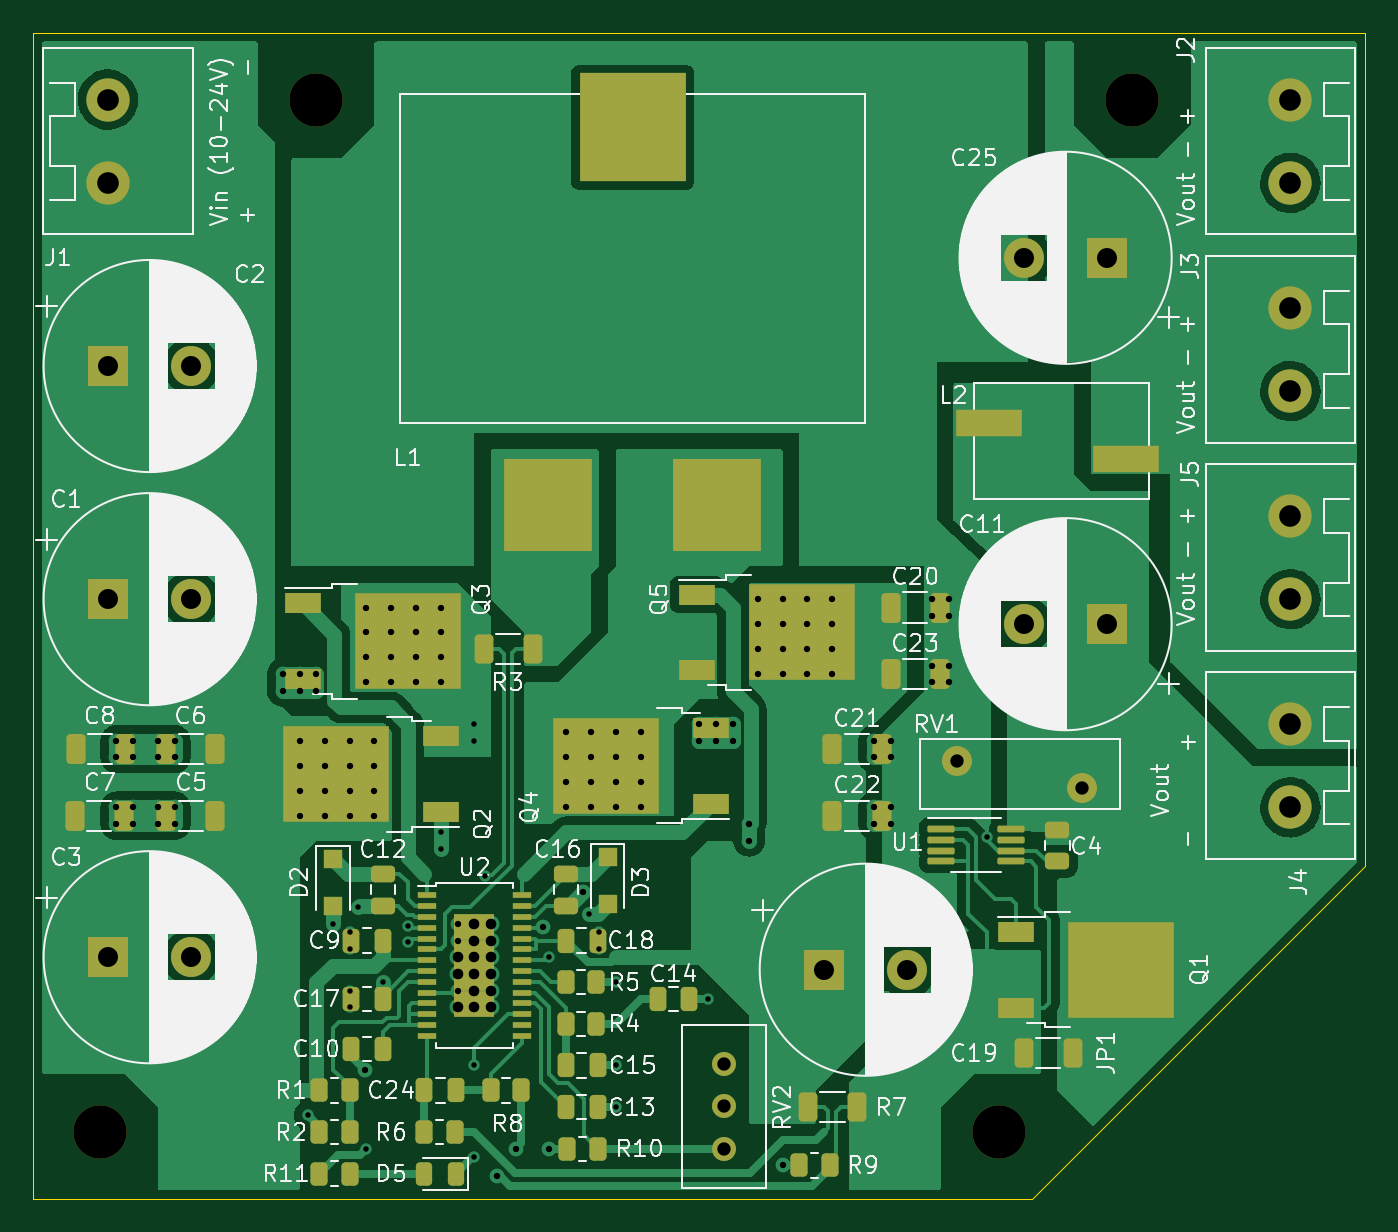
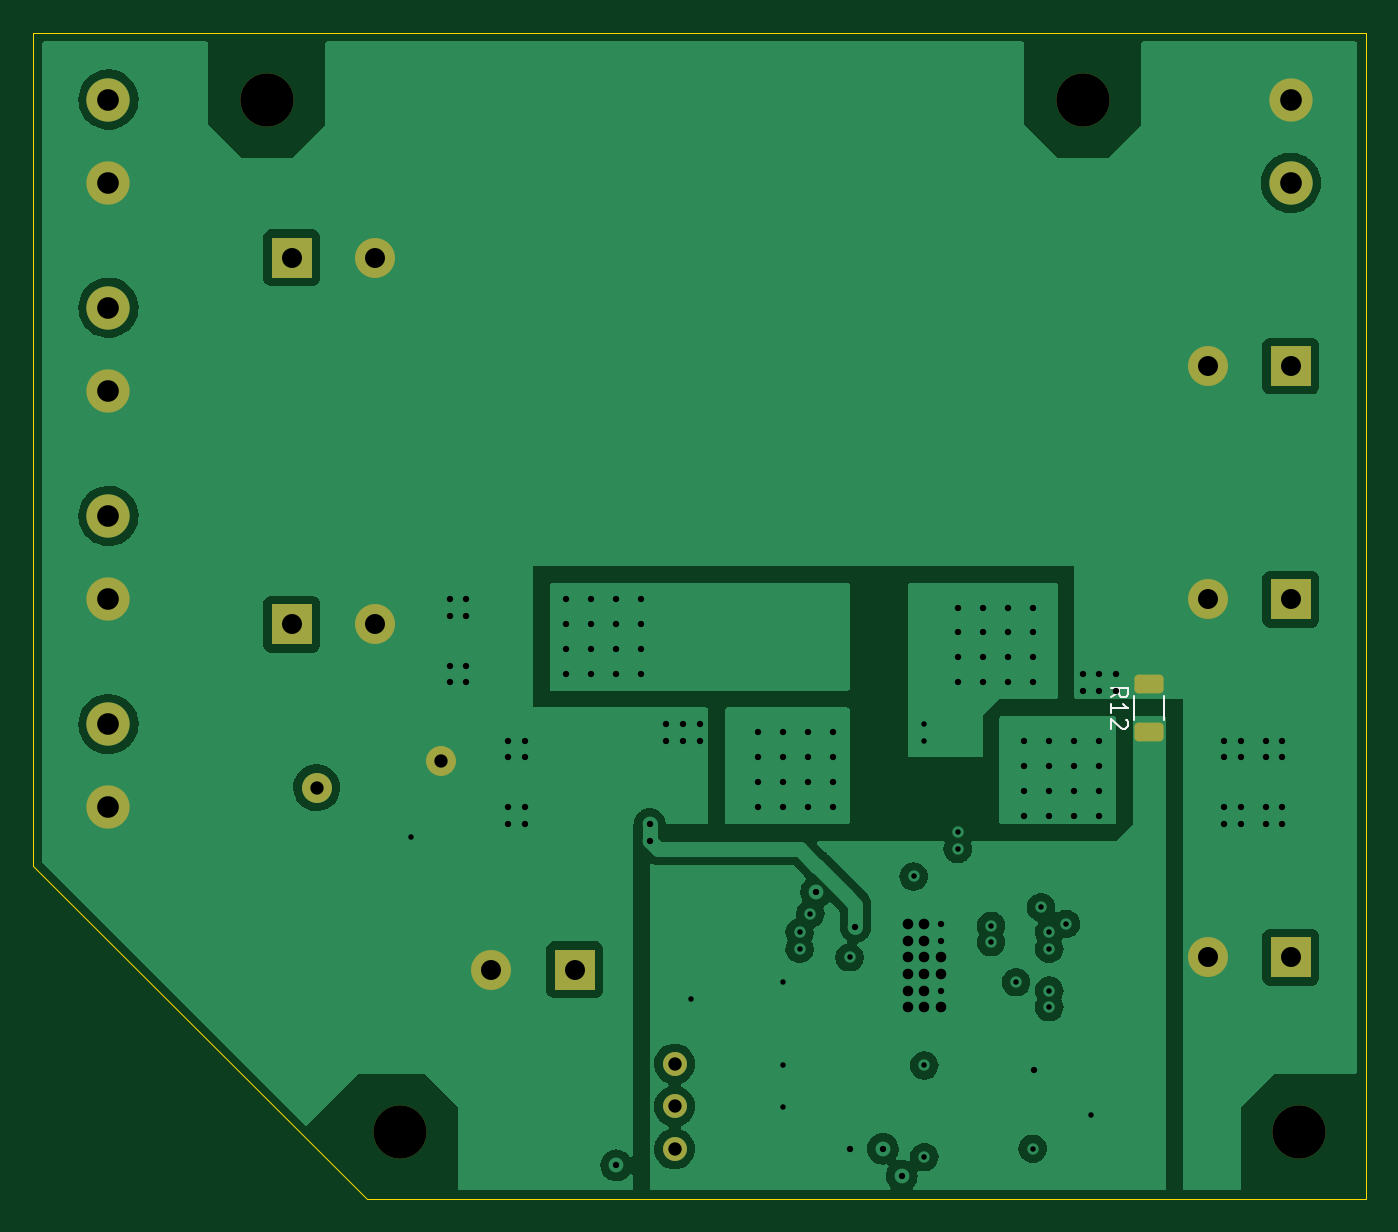
Circuit board: 11 layer files. Board 80.0 x 70.0 mm.
- bottom_copper: buck_boost-B_Cu.gbl (78448 bytes)
- bottom_mask: buck_boost-B_Mask.gbs (2210 bytes)
- paste: buck_boost-B_Paste.gbp (1250 bytes)
- bottom_silk: buck_boost-B_Silkscreen.gbo (3101 bytes)
- outline: buck_boost-Edge_Cuts.gm1 (827 bytes)
- top_copper: buck_boost-F_Cu.gtl (121401 bytes)
- top_mask: buck_boost-F_Mask.gts (6949 bytes)
- paste: buck_boost-F_Paste.gtp (6319 bytes)
- top_silk: buck_boost-F_Silkscreen.gto (130675 bytes)
- drill: buck_boost-NPTH.drl (442 bytes)
- drill: buck_boost-PTH.drl (2980 bytes)

=== bottom_copper: buck_boost-B_Cu.gbl (78448 bytes, source omitted) ===
=== bottom_mask: buck_boost-B_Mask.gbs (2210 bytes, source withheld) ===
=== paste: buck_boost-B_Paste.gbp (1250 bytes, source withheld) ===
=== bottom_silk: buck_boost-B_Silkscreen.gbo (3101 bytes, source withheld) ===
=== outline: buck_boost-Edge_Cuts.gm1 ===
G04 #@! TF.GenerationSoftware,KiCad,Pcbnew,6.0.9-8da3e8f707~116~ubuntu20.04.1*
G04 #@! TF.CreationDate,2022-11-21T15:45:11-05:00*
G04 #@! TF.ProjectId,buck_boost,6275636b-5f62-46f6-9f73-742e6b696361,rev?*
G04 #@! TF.SameCoordinates,Original*
G04 #@! TF.FileFunction,Profile,NP*
%FSLAX46Y46*%
G04 Gerber Fmt 4.6, Leading zero omitted, Abs format (unit mm)*
G04 Created by KiCad (PCBNEW 6.0.9-8da3e8f707~116~ubuntu20.04.1) date 2022-11-21 15:45:11*
%MOMM*%
%LPD*%
G01*
G04 APERTURE LIST*
G04 #@! TA.AperFunction,Profile*
%ADD10C,0.050000*%
G04 #@! TD*
G04 APERTURE END LIST*
D10*
X105000000Y-70000000D02*
X105000000Y-20000000D01*
X25000000Y-20000000D02*
X105000000Y-20000000D01*
X25000000Y-20000000D02*
X25000000Y-90000000D01*
X25000000Y-90000000D02*
X85000000Y-90000000D01*
X85000000Y-90000000D02*
X105000000Y-70000000D01*
M02*

=== top_copper: buck_boost-F_Cu.gtl (121401 bytes, source omitted) ===
=== top_mask: buck_boost-F_Mask.gts (6949 bytes, source omitted) ===
=== paste: buck_boost-F_Paste.gtp ===
G04 #@! TF.GenerationSoftware,KiCad,Pcbnew,6.0.9-8da3e8f707~116~ubuntu20.04.1*
G04 #@! TF.CreationDate,2022-11-21T15:45:11-05:00*
G04 #@! TF.ProjectId,buck_boost,6275636b-5f62-46f6-9f73-742e6b696361,rev?*
G04 #@! TF.SameCoordinates,Original*
G04 #@! TF.FileFunction,Paste,Top*
G04 #@! TF.FilePolarity,Positive*
%FSLAX46Y46*%
G04 Gerber Fmt 4.6, Leading zero omitted, Abs format (unit mm)*
G04 Created by KiCad (PCBNEW 6.0.9-8da3e8f707~116~ubuntu20.04.1) date 2022-11-21 15:45:11*
%MOMM*%
%LPD*%
G01*
G04 APERTURE LIST*
G04 Aperture macros list*
%AMRoundRect*
0 Rectangle with rounded corners*
0 $1 Rounding radius*
0 $2 $3 $4 $5 $6 $7 $8 $9 X,Y pos of 4 corners*
0 Add a 4 corners polygon primitive as box body*
4,1,4,$2,$3,$4,$5,$6,$7,$8,$9,$2,$3,0*
0 Add four circle primitives for the rounded corners*
1,1,$1+$1,$2,$3*
1,1,$1+$1,$4,$5*
1,1,$1+$1,$6,$7*
1,1,$1+$1,$8,$9*
0 Add four rect primitives between the rounded corners*
20,1,$1+$1,$2,$3,$4,$5,0*
20,1,$1+$1,$4,$5,$6,$7,0*
20,1,$1+$1,$6,$7,$8,$9,0*
20,1,$1+$1,$8,$9,$2,$3,0*%
G04 Aperture macros list end*
%ADD10RoundRect,0.249999X-0.325001X-0.650001X0.325001X-0.650001X0.325001X0.650001X-0.325001X0.650001X0*%
%ADD11RoundRect,0.249999X0.325001X0.650001X-0.325001X0.650001X-0.325001X-0.650001X0.325001X-0.650001X0*%
%ADD12RoundRect,0.250000X-0.250000X-0.475000X0.250000X-0.475000X0.250000X0.475000X-0.250000X0.475000X0*%
%ADD13RoundRect,0.250000X0.475000X-0.250000X0.475000X0.250000X-0.475000X0.250000X-0.475000X-0.250000X0*%
%ADD14RoundRect,0.250000X0.250000X0.475000X-0.250000X0.475000X-0.250000X-0.475000X0.250000X-0.475000X0*%
%ADD15RoundRect,0.243750X0.243750X0.456250X-0.243750X0.456250X-0.243750X-0.456250X0.243750X-0.456250X0*%
%ADD16RoundRect,0.249998X-0.262502X-0.450002X0.262502X-0.450002X0.262502X0.450002X-0.262502X0.450002X0*%
%ADD17RoundRect,0.249998X0.262502X0.450002X-0.262502X0.450002X-0.262502X-0.450002X0.262502X-0.450002X0*%
%ADD18RoundRect,0.249998X0.312502X0.625002X-0.312502X0.625002X-0.312502X-0.625002X0.312502X-0.625002X0*%
%ADD19R,3.050000X2.750000*%
%ADD20R,2.200000X1.200000*%
%ADD21RoundRect,0.249998X-0.312502X-0.625002X0.312502X-0.625002X0.312502X0.625002X-0.312502X0.625002X0*%
%ADD22RoundRect,0.250000X-0.475000X0.250000X-0.475000X-0.250000X0.475000X-0.250000X0.475000X0.250000X0*%
%ADD23RoundRect,0.100000X-0.712500X-0.100000X0.712500X-0.100000X0.712500X0.100000X-0.712500X0.100000X0*%
%ADD24R,1.100000X1.100000*%
%ADD25R,1.100000X0.400000*%
%ADD26R,0.720000X0.925500*%
%ADD27R,6.350000X6.500000*%
%ADD28R,5.330000X5.590000*%
%ADD29R,4.000000X1.650000*%
G04 APERTURE END LIST*
D10*
X33000000Y-63000000D03*
X35950000Y-63000000D03*
D11*
X30450000Y-67000000D03*
X27500000Y-67000000D03*
D12*
X57000000Y-82000000D03*
X58900000Y-82000000D03*
D13*
X57000000Y-72400000D03*
X57000000Y-70500000D03*
D12*
X57000000Y-74500000D03*
X58900000Y-74500000D03*
D10*
X76500000Y-54500000D03*
X79450000Y-54500000D03*
X73000000Y-63000000D03*
X75950000Y-63000000D03*
X73000000Y-67000000D03*
X75950000Y-67000000D03*
X76500000Y-58500000D03*
X79450000Y-58500000D03*
D14*
X50400000Y-83500000D03*
X48500000Y-83500000D03*
D15*
X50375000Y-88500000D03*
X48500000Y-88500000D03*
D16*
X42175000Y-83500000D03*
X44000000Y-83500000D03*
D17*
X44000000Y-86000000D03*
X42175000Y-86000000D03*
D16*
X57000000Y-79500000D03*
X58825000Y-79500000D03*
X57000000Y-77000000D03*
X58825000Y-77000000D03*
D18*
X74462500Y-84500000D03*
X71537500Y-84500000D03*
D16*
X52500000Y-83500000D03*
X54325000Y-83500000D03*
X71000000Y-88000000D03*
X72825000Y-88000000D03*
X42175000Y-88500000D03*
X44000000Y-88500000D03*
D10*
X33000000Y-67000000D03*
X35950000Y-67000000D03*
D16*
X48500000Y-86000000D03*
X50325000Y-86000000D03*
D19*
X69500000Y-57525000D03*
X72850000Y-57525000D03*
X72850000Y-54475000D03*
X69500000Y-54475000D03*
D20*
X64875000Y-53720000D03*
X64875000Y-58280000D03*
D19*
X92025000Y-74725000D03*
X88675000Y-77775000D03*
X88675000Y-74725000D03*
X92025000Y-77775000D03*
D20*
X84050000Y-73970000D03*
X84050000Y-78530000D03*
D21*
X84500000Y-81250000D03*
X87425000Y-81250000D03*
D22*
X86500000Y-67850000D03*
X86500000Y-69750000D03*
D23*
X79525000Y-67800000D03*
X79525000Y-68450000D03*
X79525000Y-69100000D03*
X79525000Y-69750000D03*
X83750000Y-69750000D03*
X83750000Y-69100000D03*
X83750000Y-68450000D03*
X83750000Y-67800000D03*
D19*
X57725000Y-62475000D03*
X61075000Y-62475000D03*
X61075000Y-65525000D03*
X57725000Y-65525000D03*
D20*
X65700000Y-66280000D03*
X65700000Y-61720000D03*
D14*
X46000000Y-81000000D03*
X44100000Y-81000000D03*
D13*
X46000000Y-72400000D03*
X46000000Y-70500000D03*
D24*
X43000000Y-69600000D03*
X43000000Y-72400000D03*
D14*
X46000000Y-78000000D03*
X44100000Y-78000000D03*
X46000000Y-74500000D03*
X44100000Y-74500000D03*
D24*
X59500000Y-69500000D03*
X59500000Y-72300000D03*
D25*
X48650000Y-71775000D03*
X48650000Y-72425000D03*
X48650000Y-73075000D03*
X48650000Y-73725000D03*
X48650000Y-74375000D03*
X48650000Y-75025000D03*
X48650000Y-75675000D03*
X48650000Y-76325000D03*
X48650000Y-76975000D03*
X48650000Y-77625000D03*
X48650000Y-78275000D03*
X48650000Y-78925000D03*
X48650000Y-79575000D03*
X48650000Y-80225000D03*
X54350000Y-80225000D03*
X54350000Y-79575000D03*
X54350000Y-78925000D03*
X54350000Y-78275000D03*
X54350000Y-77625000D03*
X54350000Y-76975000D03*
X54350000Y-76325000D03*
X54350000Y-75675000D03*
X54350000Y-75025000D03*
X54350000Y-74375000D03*
X54350000Y-73725000D03*
X54350000Y-73075000D03*
X54350000Y-72425000D03*
X54350000Y-71775000D03*
D26*
X52100000Y-78313750D03*
X52100000Y-75228750D03*
X52100000Y-76771250D03*
X52100000Y-73686250D03*
X50900000Y-78313750D03*
X50900000Y-73686250D03*
X50900000Y-76771250D03*
X50900000Y-75228750D03*
D19*
X49175000Y-58050000D03*
X45825000Y-55000000D03*
X45825000Y-58050000D03*
X49175000Y-55000000D03*
D20*
X41200000Y-54245000D03*
X41200000Y-58805000D03*
D12*
X57000000Y-84500000D03*
X58900000Y-84500000D03*
D19*
X44875000Y-62975000D03*
X44875000Y-66025000D03*
X41525000Y-66025000D03*
X41525000Y-62975000D03*
D20*
X49500000Y-66780000D03*
X49500000Y-62220000D03*
D16*
X57087500Y-87000000D03*
X58912500Y-87000000D03*
D12*
X62500000Y-78000000D03*
X64400000Y-78000000D03*
D11*
X30500000Y-63000000D03*
X27550000Y-63000000D03*
D27*
X61000000Y-25670000D03*
D28*
X55925000Y-48355000D03*
X66075000Y-48355000D03*
D21*
X52075000Y-57000000D03*
X55000000Y-57000000D03*
D29*
X82400000Y-43425000D03*
X90600000Y-45575000D03*
M02*

=== top_silk: buck_boost-F_Silkscreen.gto (130675 bytes, source omitted) ===
=== drill: buck_boost-NPTH.drl ===
M48
; DRILL file {KiCad 6.0.9-8da3e8f707~116~ubuntu20.04.1} date lun 21 nov 2022 15:45:12
; FORMAT={-:-/ absolute / metric / decimal}
; #@! TF.CreationDate,2022-11-21T15:45:12-05:00
; #@! TF.GenerationSoftware,Kicad,Pcbnew,6.0.9-8da3e8f707~116~ubuntu20.04.1
; #@! TF.FileFunction,NonPlated,1,4,NPTH
FMAT,2
METRIC
; #@! TA.AperFunction,NonPlated,NPTH,ComponentDrill
T1C3.200
%
G90
G05
T1
X29.0Y-86.0
X42.0Y-24.0
X83.0Y-86.0
X91.0Y-24.0
T0
M30

=== drill: buck_boost-PTH.drl ===
M48
; DRILL file {KiCad 6.0.9-8da3e8f707~116~ubuntu20.04.1} date lun 21 nov 2022 15:45:12
; FORMAT={-:-/ absolute / metric / decimal}
; #@! TF.CreationDate,2022-11-21T15:45:12-05:00
; #@! TF.GenerationSoftware,Kicad,Pcbnew,6.0.9-8da3e8f707~116~ubuntu20.04.1
; #@! TF.FileFunction,Plated,1,4,PTH
FMAT,2
METRIC
; #@! TA.AperFunction,Plated,PTH,ViaDrill
T1C0.330
; #@! TA.AperFunction,Plated,PTH,ViaDrill
T2C0.381
; #@! TA.AperFunction,Plated,PTH,ViaDrill
T3C0.635
; #@! TA.AperFunction,Plated,PTH,ComponentDrill
T4C0.800
; #@! TA.AperFunction,Plated,PTH,ComponentDrill
T5C1.200
; #@! TA.AperFunction,Plated,PTH,ComponentDrill
T6C1.300
%
G90
G05
T1
X41.5Y-85.0
X43.0Y-73.5
X44.0Y-74.0
X44.0Y-75.0
X44.0Y-77.5
X44.0Y-78.5
X44.5Y-72.5
X45.0Y-87.0
X46.0Y-77.0
X47.5Y-73.614
X47.5Y-74.602
X49.5Y-68.0
X49.5Y-69.0
X51.5Y-61.5
X51.5Y-62.5
X51.5Y-82.0
X51.5Y-87.5
X52.151Y-70.651
X56.0Y-75.5
X58.351Y-72.884
X59.0Y-74.0
X59.0Y-75.0
X60.0Y-77.0
X60.0Y-82.0
X60.0Y-84.5
X65.5Y-78.0
X82.307Y-68.275
T2
X30.0Y-62.5
X30.0Y-63.5
X30.0Y-66.5
X30.0Y-67.5
X31.0Y-62.5
X31.0Y-63.5
X31.0Y-66.5
X31.0Y-67.5
X32.5Y-62.5
X32.5Y-63.5
X32.5Y-66.5
X32.5Y-67.5
X33.5Y-62.5
X33.5Y-63.5
X33.5Y-66.5
X33.5Y-67.5
X40.0Y-58.5
X40.0Y-59.5
X41.0Y-58.5
X41.0Y-59.5
X41.0Y-62.5
X41.0Y-64.0
X41.0Y-65.5
X41.0Y-67.0
X42.0Y-58.5
X42.0Y-59.5
X42.5Y-62.5
X42.5Y-64.0
X42.5Y-65.5
X42.5Y-67.0
X44.0Y-62.5
X44.0Y-64.0
X44.0Y-65.5
X44.0Y-67.0
X44.911Y-82.25
X45.0Y-54.5
X45.0Y-56.0
X45.0Y-57.5
X45.0Y-59.0
X45.5Y-62.5
X45.5Y-64.0
X45.5Y-65.5
X45.5Y-67.0
X46.5Y-54.5
X46.5Y-56.0
X46.5Y-57.5
X46.5Y-59.0
X48.0Y-54.5
X48.0Y-56.0
X48.0Y-57.5
X48.0Y-59.0
X49.5Y-54.5
X49.5Y-56.0
X49.5Y-57.5
X49.5Y-59.0
X50.5Y-73.5
X50.5Y-74.5
X50.5Y-77.5
X52.865Y-88.635
X54.0Y-87.0
X55.642Y-73.666
X56.0Y-87.0
X57.0Y-62.0
X57.0Y-63.5
X57.0Y-65.0
X57.0Y-66.5
X58.0Y-71.589
X58.5Y-62.0
X58.5Y-63.5
X58.5Y-65.0
X58.5Y-66.5
X60.0Y-62.0
X60.0Y-63.5
X60.0Y-65.0
X60.0Y-66.5
X61.5Y-62.0
X61.5Y-63.5
X61.5Y-65.0
X61.5Y-66.5
X65.0Y-61.5
X65.0Y-62.5
X66.0Y-61.5
X66.0Y-62.5
X67.0Y-61.5
X67.0Y-62.5
X68.0Y-67.5
X68.0Y-68.5
X68.5Y-54.0
X68.5Y-55.5
X68.5Y-57.0
X68.5Y-58.5
X70.0Y-54.0
X70.0Y-55.5
X70.0Y-57.0
X70.0Y-58.5
X70.0Y-88.0
X71.5Y-54.0
X71.5Y-55.5
X71.5Y-57.0
X71.5Y-58.5
X73.0Y-54.0
X73.0Y-55.5
X73.0Y-57.0
X73.0Y-58.5
X75.5Y-62.5
X75.5Y-63.5
X75.5Y-66.5
X75.5Y-67.5
X76.5Y-62.5
X76.5Y-63.5
X76.5Y-66.5
X76.5Y-67.5
X79.0Y-54.0
X79.0Y-55.0
X79.0Y-58.0
X79.0Y-59.0
X80.0Y-54.0
X80.0Y-55.0
X80.0Y-58.0
X80.0Y-59.0
T3
X50.5Y-75.5
X50.5Y-76.5
X50.5Y-78.5
X51.5Y-73.5
X51.5Y-74.5
X51.5Y-75.5
X51.5Y-76.5
X51.5Y-77.5
X51.5Y-78.5
X52.5Y-73.5
X52.5Y-74.5
X52.5Y-75.5
X52.5Y-76.5
X52.5Y-77.5
X52.5Y-78.5
T4
X66.5Y-81.92
X66.5Y-84.46
X66.5Y-87.0
X80.5Y-63.687
X88.0Y-65.32
T5
X29.5Y-40.0
X29.5Y-54.0
X29.5Y-75.5
X34.5Y-40.0
X34.5Y-54.0
X34.5Y-75.5
X72.5Y-76.25
X77.5Y-76.25
X84.5Y-33.5
X84.5Y-55.5
X89.5Y-33.5
X89.5Y-55.5
T6
X29.5Y-24.0
X29.5Y-29.0
X100.5Y-24.0
X100.5Y-29.0
X100.5Y-36.5
X100.5Y-41.5
X100.5Y-49.0
X100.5Y-54.0
X100.5Y-61.5
X100.5Y-66.5
T0
M30
